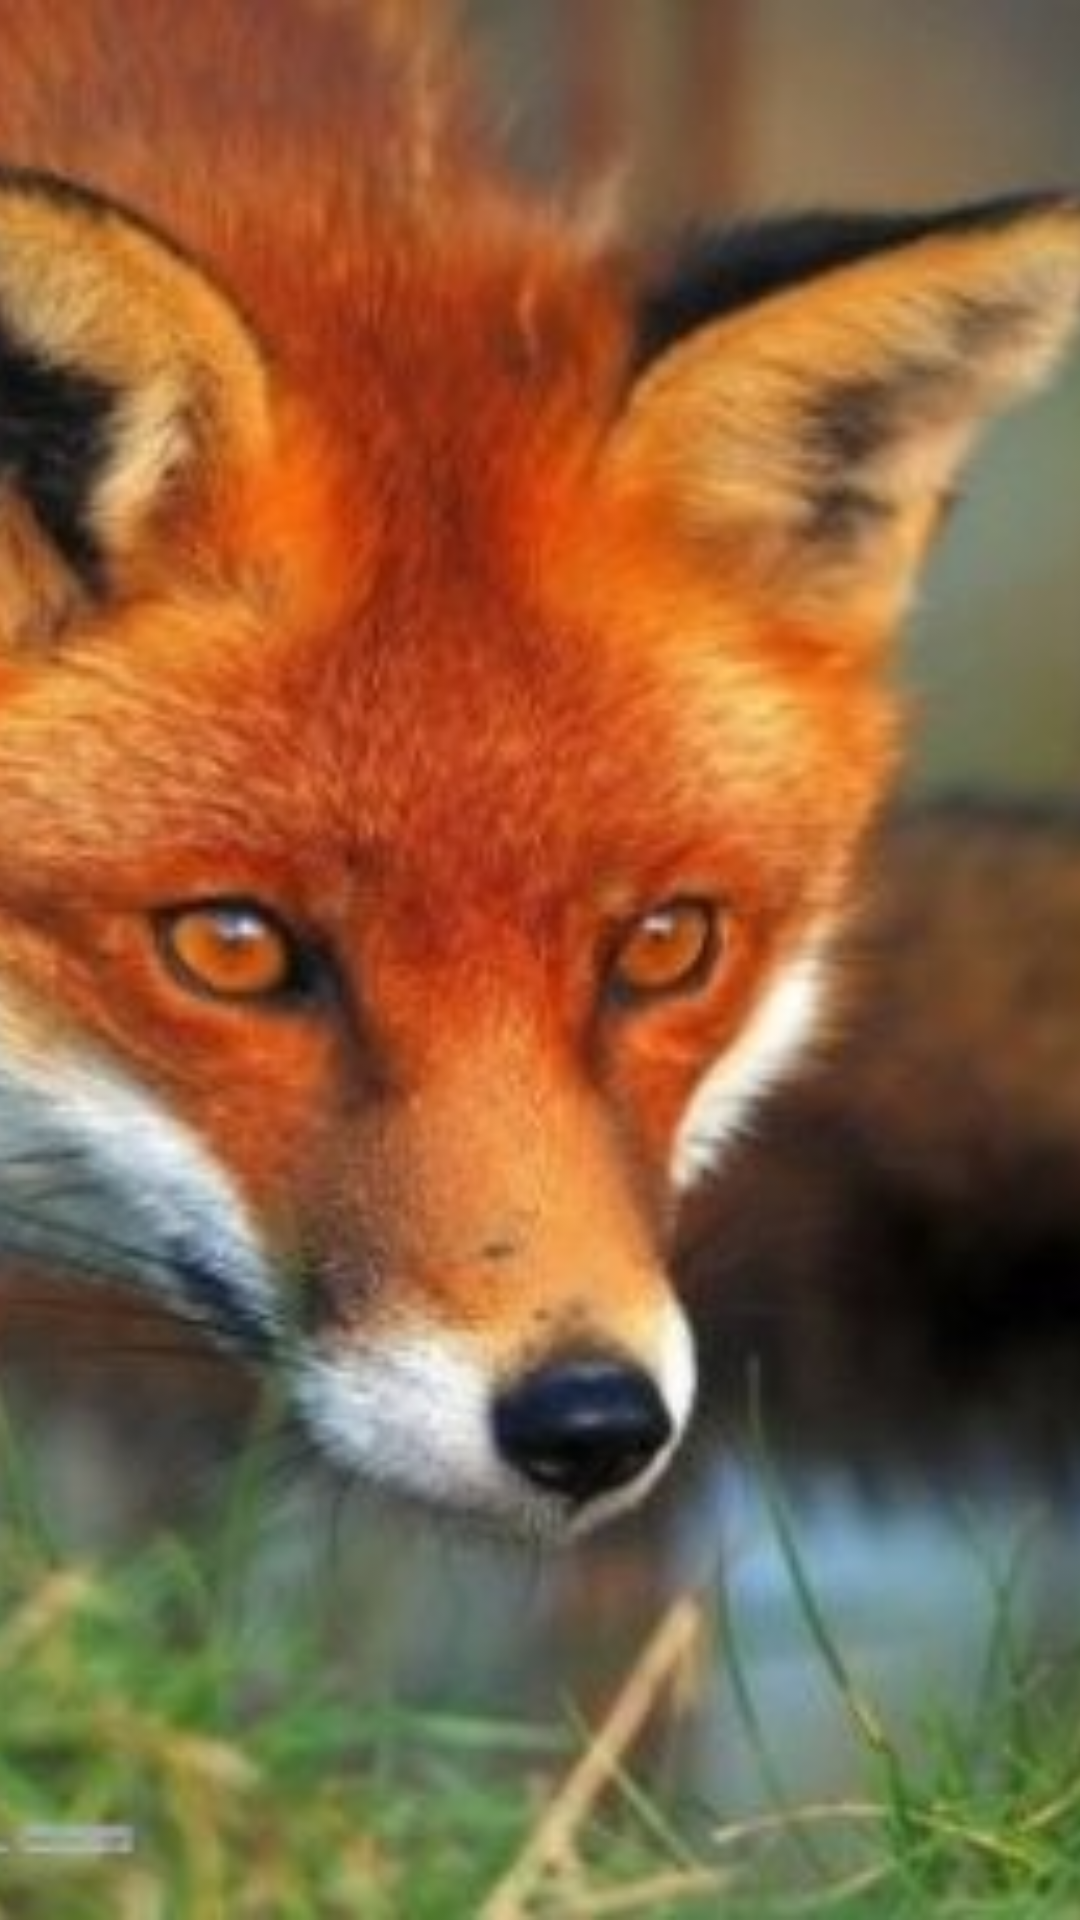

Layout XML and referenced resources for this Android screen:
<!-- AndroidManifest.xml: application theme Theme.AppCompat.Light.NoActionBar -->
<!-- res/layout/activity_my_splash.xml -->
<?xml version="1.0" encoding="utf-8"?>
<RelativeLayout xmlns:android="http://schemas.android.com/apk/res/android"
    xmlns:app="http://schemas.android.com/apk/res-auto"
    xmlns:tools="http://schemas.android.com/tools"
    android:layout_width="match_parent"
    android:layout_height="match_parent"
    tools:context="com.example.javier.mrfox.MySplash">

    <ImageView
        android:id="@+id/imSplash"
        app:srcCompat="@drawable/foxsplash"
        style="@style/fondoFox" />

</RelativeLayout>
<!-- resources referenced by this layout -->
<resources>
  <!-- drawable foxsplash: png bitmap (drawable-hdpi, 330155 bytes) -->
  <style name="fondoFox">
          <item name="android:layout_width">match_parent</item>
          <item name="android:layout_height">match_parent</item>
          <item name="android:scaleType">centerCrop</item>
      </style>
</resources>
